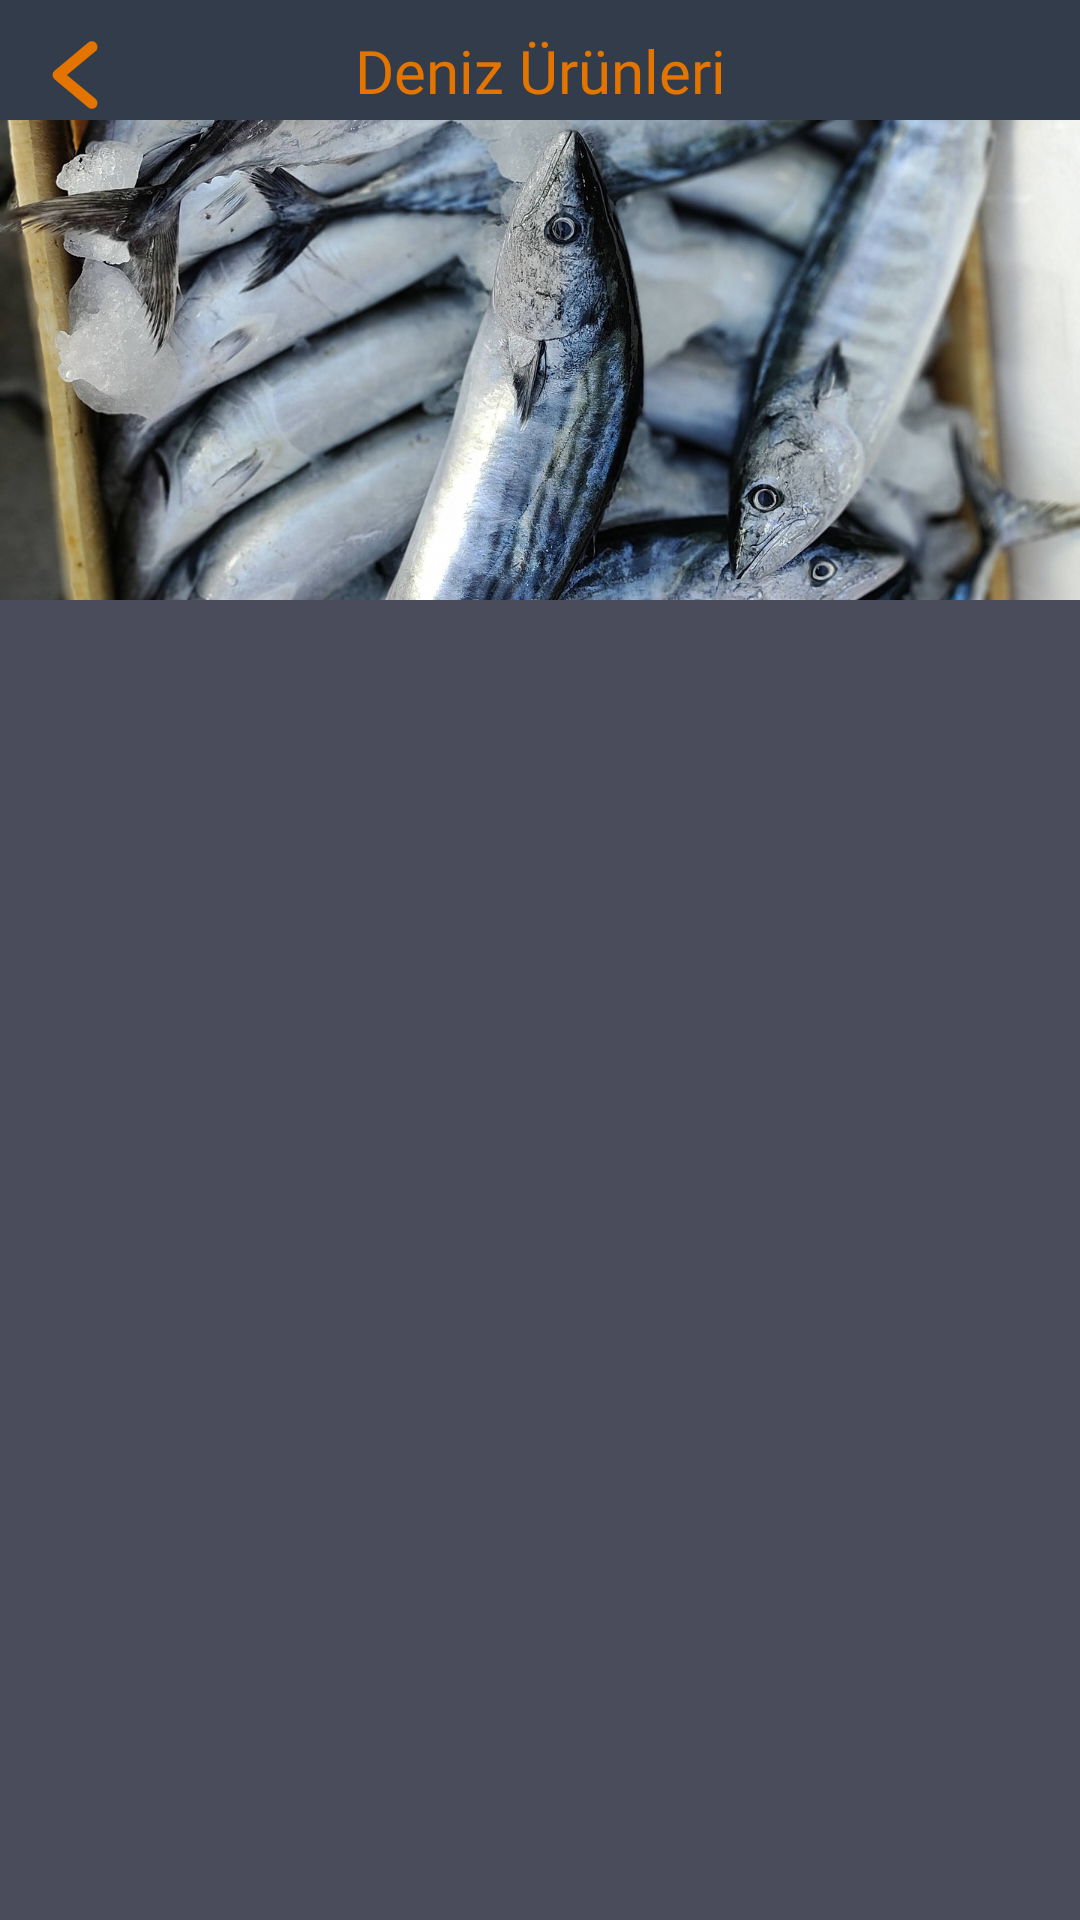

The Android layout XML behind this screen, and the referenced resources:
<!-- AndroidManifest.xml: application theme Theme.AksamPazari -->
<!-- res/layout/fragment_seafood_product.xml -->
<?xml version="1.0" encoding="utf-8"?>
<FrameLayout xmlns:android="http://schemas.android.com/apk/res/android"
    xmlns:tools="http://schemas.android.com/tools"
    android:layout_width="match_parent"
    android:layout_height="match_parent"
    xmlns:app="http://schemas.android.com/apk/res-auto"
    tools:context=".presentation.bazaar.categories.FreshProductFragment">

    <androidx.constraintlayout.widget.ConstraintLayout
        android:layout_width="match_parent"
        android:layout_height="match_parent"
        android:background="@color/second_blue">

        <androidx.coordinatorlayout.widget.CoordinatorLayout
            xmlns:app="http://schemas.android.com/apk/res-auto"
            android:layout_width="match_parent"
            android:layout_height="match_parent">

            <com.google.android.material.appbar.AppBarLayout
                android:layout_width="match_parent"
                android:layout_height="200dp"
                android:theme="@style/ThemeOverlay.MaterialComponents.Dark.ActionBar">

                <com.google.android.material.appbar.CollapsingToolbarLayout
                    android:layout_width="match_parent"
                    android:layout_height="match_parent"
                    app:layout_scrollFlags="scroll|enterAlwaysCollapsed"
                    app:contentScrim="?attr/colorPrimary">

                    <ImageView
                        android:id="@+id/imageView"
                        android:layout_width="match_parent"
                        android:layout_height="match_parent"
                        android:scaleType="centerCrop"
                        android:src="@drawable/seafood_rec"
                        app:layout_collapseMode="parallax" />

                    <androidx.constraintlayout.widget.ConstraintLayout
                        android:layout_width="match_parent"
                        android:layout_height="wrap_content"
                        android:background="@color/first_blue"
                        app:layout_collapseMode="pin">

                        <ImageButton
                            android:id="@+id/ib_back_arrow_seafood_fragment"
                            android:layout_width="30dp"
                            android:layout_height="30dp"
                            android:layout_margin="10dp"
                            android:background="@drawable/back_arrow"
                            app:layout_constraintStart_toStartOf="parent"
                            app:layout_constraintTop_toTopOf="parent"/>

                        <TextView
                            android:layout_width="wrap_content"
                            android:layout_height="wrap_content"
                            android:text="@string/seafood_product"
                            android:textColor="@color/app_orange"
                            android:fontFamily="@font/exo_bold"
                            android:textSize="20sp"
                            app:layout_constraintStart_toStartOf="parent"
                            app:layout_constraintEnd_toEndOf="parent"
                            app:layout_constraintTop_toTopOf="@id/ib_back_arrow_seafood_fragment"/>

                    </androidx.constraintlayout.widget.ConstraintLayout>

                </com.google.android.material.appbar.CollapsingToolbarLayout>
            </com.google.android.material.appbar.AppBarLayout>

            <androidx.recyclerview.widget.RecyclerView
                android:id="@+id/recyclerView"
                android:layout_width="match_parent"
                android:layout_height="match_parent"
                app:layout_behavior="@string/appbar_scrolling_view_behavior" />
        </androidx.coordinatorlayout.widget.CoordinatorLayout>
    </androidx.constraintlayout.widget.ConstraintLayout>

</FrameLayout>
<!-- resources referenced by this layout -->
<resources>
  <color name="app_orange">#E37400</color>
  <color name="first_blue">#333C4B</color>
  <color name="second_blue">#4A4C5C</color>
  <!-- drawable back_arrow (drawable) -->
  <vector xmlns:android="http://schemas.android.com/apk/res/android"
      android:width="800dp"
      android:height="800dp"
      android:viewportWidth="96"
      android:viewportHeight="96">
    <path
        android:pathData="M39.376,48.002l30.47,-25.39a6.003,6.003 0,0 0,-7.688 -9.223L26.156,43.391a6.009,6.009 0,0 0,0 9.223L62.158,82.615a6.003,6.003 0,0 0,7.688 -9.223Z"
        android:fillColor="#E37400"/>
  </vector>
  <!-- drawable seafood_rec: jpg bitmap (drawable, 643431 bytes) -->
  <string name="seafood_product">Deniz Ürünleri</string>
  <style name="Theme.AksamPazari" parent="Base.Theme.AksamPazari">
          <item name="android:textColorPrimary">@color/white</item>
      </style>
  <style name="Base.Theme.AksamPazari" parent="Theme.Material3.DayNight.NoActionBar">
          <item name="colorPrimary">#333C4B</item>
      </style>
  <color name="white">#FFFFFFFF</color>
</resources>
